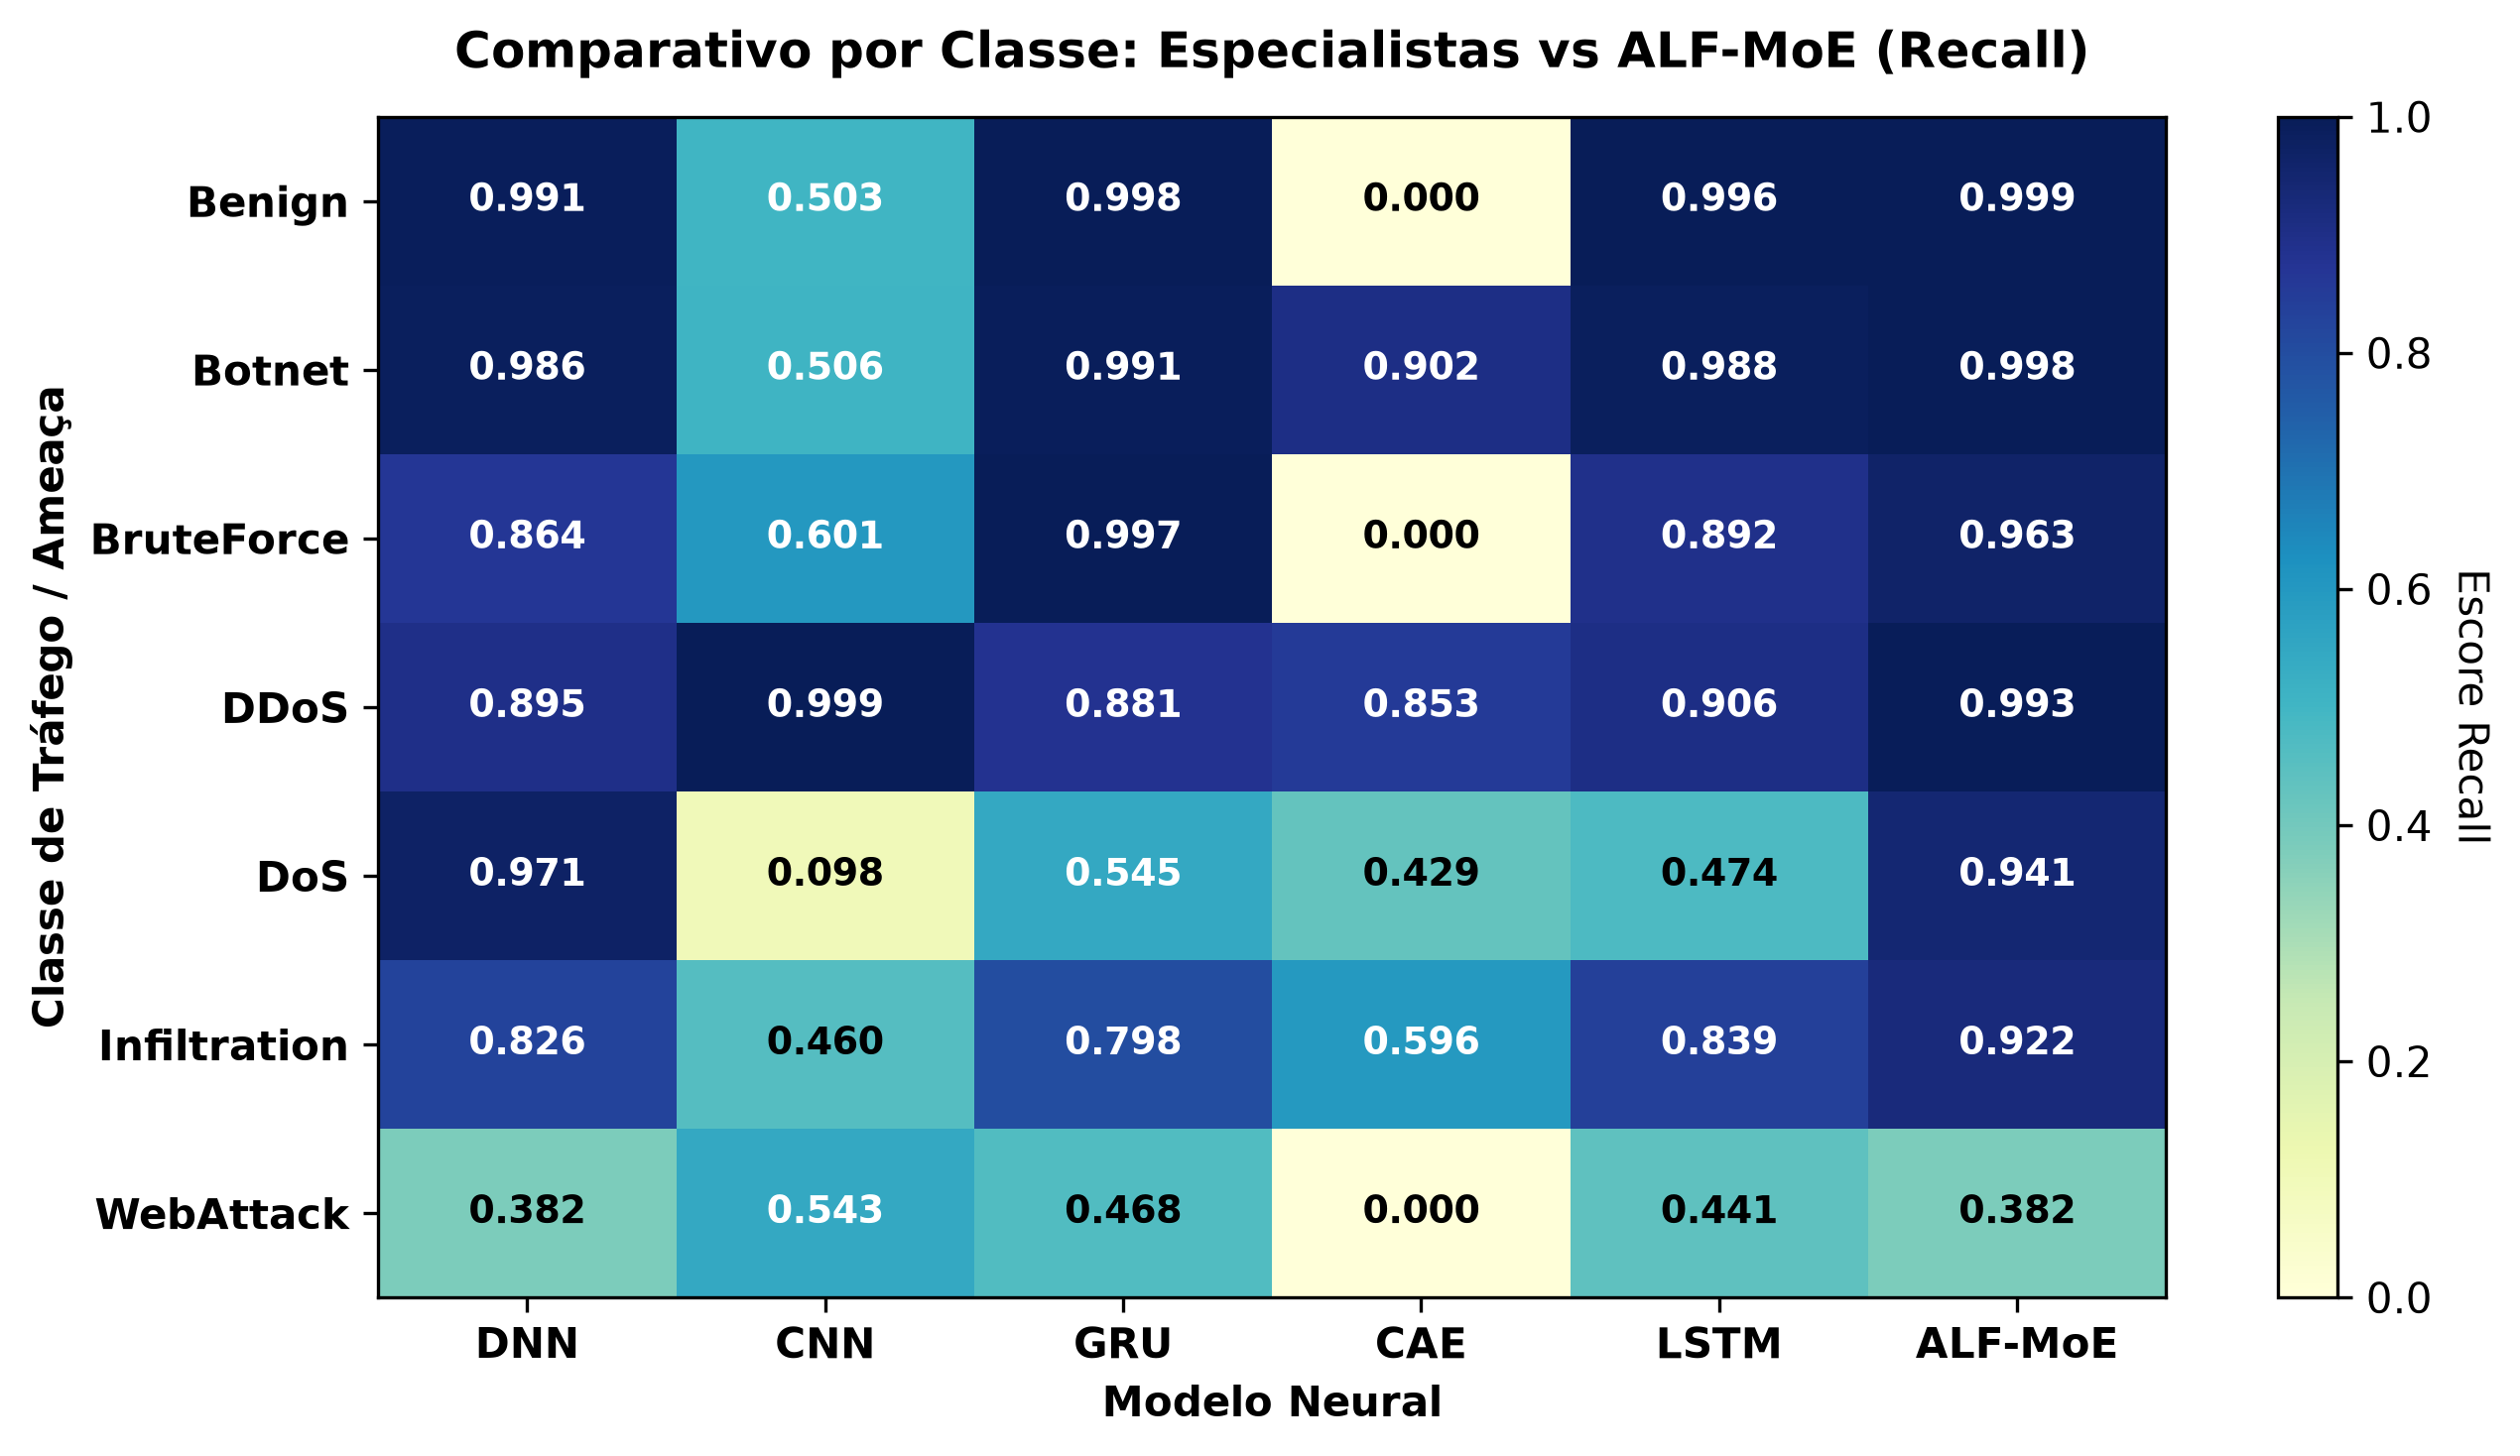

Values plotted in this chart, from the file beside it:
, DNN, CNN, GRU, CAE, LSTM, ALF-MoE
Benign, 0.9912, 0.5025, 0.998, 0.0, 0.9963, 0.9992
Botnet, 0.9857, 0.5061, 0.9909, 0.9024, 0.9879, 0.9982
BruteForce, 0.8642, 0.6011, 0.9973, 0.0, 0.8924, 0.9632
DDoS, 0.8949, 0.9985, 0.8806, 0.8527, 0.9061, 0.9926
DoS, 0.9712, 0.09787, 0.545, 0.4286, 0.4735, 0.9415
Infiltration, 0.8262, 0.4601, 0.7984, 0.5962, 0.8395, 0.9219
WebAttack, 0.3817, 0.543, 0.4677, 0.0, 0.4409, 0.3817
